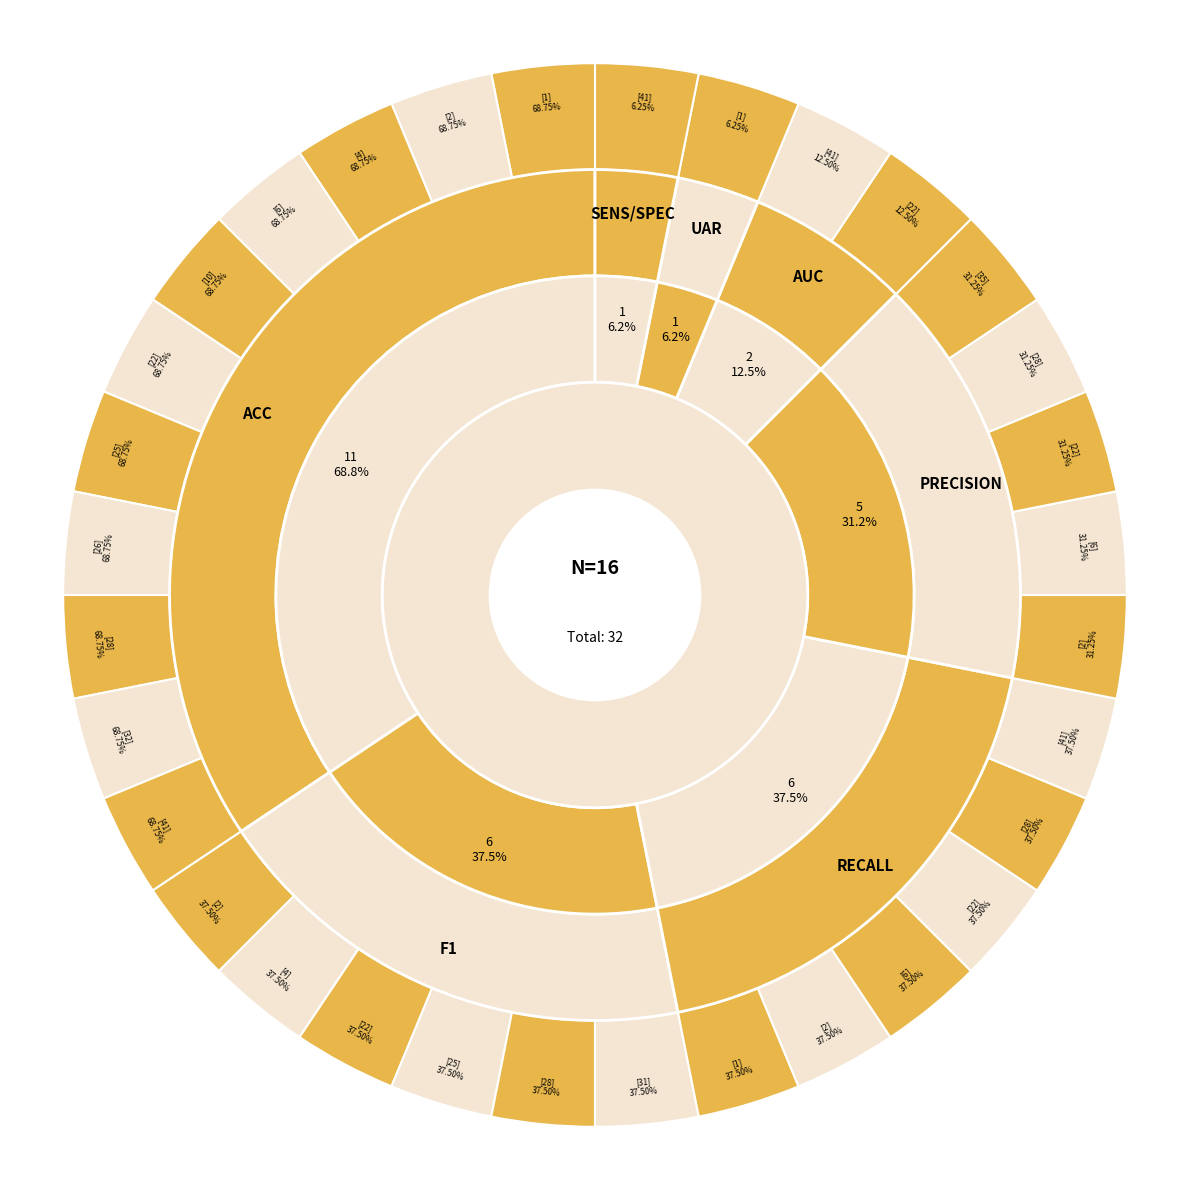

Python code for this plot:
import matplotlib.pyplot as plt
import numpy as np
from matplotlib.patches import Wedge, Circle

metrics_data = [
    {'name': 'ACC', 'count': 11, 'pct': 68.75, 'refs': ['[1]', '[2]', '[4]', '[6]', '[10]', '[22]', '[25]', '[26]', '[28]', '[32]', '[41]']},
    {'name': 'F1', 'count': 6, 'pct': 37.5, 'refs': ['[2]', '[4]', '[22]', '[25]', '[28]', '[31]']},
    {'name': 'Recall', 'count': 6, 'pct': 37.5, 'refs': ['[1]', '[2]', '[6]', '[22]', '[28]', '[41]']},
    {'name': 'Precision', 'count': 5, 'pct': 31.25, 'refs': ['[2]', '[6]', '[22]', '[28]', '[35]']},
    {'name': 'AUC', 'count': 2, 'pct': 12.5, 'refs': ['[22]', '[41]']},
    {'name': 'UAR', 'count': 1, 'pct': 6.25, 'refs': ['[1]']},
    {'name': 'Sens/Spec', 'count': 1, 'pct': 6.25, 'refs': ['[41]']},
]

color_light = '#F5E6D3'
color_dark = '#E8B649'

fig, ax = plt.subplots(figsize=(12, 12))
ax.set_aspect('equal')

total = sum([m['count'] for m in metrics_data])
start_angle = 90

for metric in metrics_data:
    angle_size = (metric['count'] / total) * 360

    refs_per_angle = angle_size / len(metric['refs'])
    for i, ref in enumerate(metric['refs']):
        ref_start = start_angle + (i * refs_per_angle)
        ref_end = ref_start + refs_per_angle
        color = color_dark if i % 2 == 0 else color_light

        wedge = Wedge((0, 0), 1.0, ref_start, ref_end, width=0.20,
                     facecolor=color, edgecolor='white', linewidth=1.5)
        ax.add_patch(wedge)

        mid_angle = np.radians(ref_start + refs_per_angle / 2)
        r = 0.93
        x, y = r * np.cos(mid_angle), r * np.sin(mid_angle)
        rotation = (ref_start + refs_per_angle / 2 - 90) % 360
        if rotation > 90 and rotation < 270:
            rotation += 180
        ax.text(x, y, f"{ref}\n{metric['pct']:.2f}%", ha='center', va='center',
               fontsize=6, rotation=rotation, weight='normal', color='black')

    color = color_dark if metrics_data.index(metric) % 2 == 0 else color_light
    wedge = Wedge((0, 0), 0.80, start_angle, start_angle + angle_size, width=0.20,
                 facecolor=color, edgecolor='white', linewidth=2)
    ax.add_patch(wedge)

    mid_angle = np.radians(start_angle + angle_size / 2)
    r = 0.72
    x, y = r * np.cos(mid_angle), r * np.sin(mid_angle)
    ax.text(x, y, metric['name'].upper(), ha='center', va='center',
           fontsize=11, weight='bold', color='black')

    color = color_light if metrics_data.index(metric) % 2 == 0 else color_dark
    wedge = Wedge((0, 0), 0.60, start_angle, start_angle + angle_size, width=0.20,
                 facecolor=color, edgecolor='white', linewidth=2)
    ax.add_patch(wedge)

    r = 0.52
    x, y = r * np.cos(mid_angle), r * np.sin(mid_angle)
    ax.text(x, y, f"{metric['count']}\n{metric['pct']:.1f}%", ha='center', va='center',
           fontsize=9, weight='normal', color='black')

    start_angle += angle_size

circle_outer = Circle((0, 0), 0.40, facecolor=color_light, edgecolor='white', linewidth=2)
ax.add_patch(circle_outer)

ax.text(0, 0.05, 'N=16', ha='center', va='center', fontsize=14, weight='bold', color='black')
ax.text(0, -0.08, f'Total: {total}', ha='center', va='center', fontsize=10, weight='normal', color='black')

circle_center = Circle((0, 0), 0.20, facecolor='white', edgecolor='white', linewidth=0)
ax.add_patch(circle_center)

ax.set_xlim(-1.1, 1.1)
ax.set_ylim(-1.1, 1.1)
ax.axis('off')

plt.tight_layout()
plt.savefig('figura4_metricas_4capas.png', dpi=300, bbox_inches='tight', facecolor='white')
plt.show()
